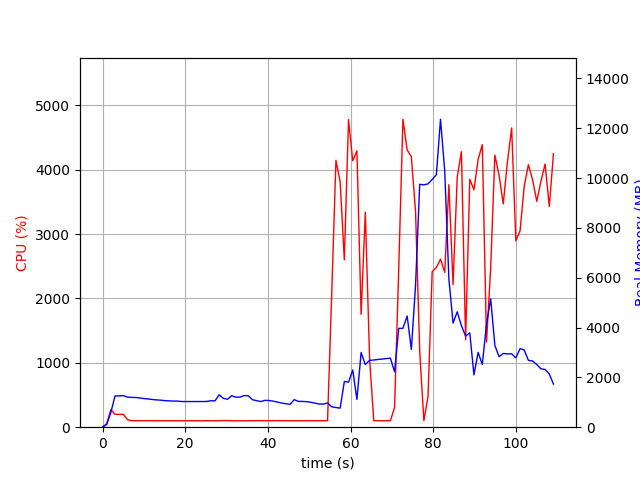

The file beside this chart, header and first rows:
elapsed_time, nproc, cpu, mem_real, mem_virtual
4.124641418457031e-05, 1, 0.0, 7.887, 3185
1.006, 1, 53.7, 112.1, 770.3
2.013, 1, 273.1, 593, 4756
3.02, 1, 199.6, 1254, 5418
4.027, 1, 199.7, 1256, 5418
5.033, 1, 199.7, 1268, 5446
6.04, 1, 116.2, 1209, 5446
7.047, 1, 102.3, 1195, 5446
8.055, 1, 100.3, 1192, 5446
9.061, 1, 101.3, 1174, 5446
10.07, 1, 101.4, 1148, 5446
11.07, 1, 100.4, 1133, 5446
12.08, 1, 101.4, 1111, 5446
13.09, 1, 99.2, 1096, 5446
14.1, 1, 100.2, 1086, 5446
15.1, 1, 100.2, 1066, 5446
16.11, 1, 100.2, 1057, 5446
17.12, 1, 100.1, 1048, 5446
18.13, 1, 100.1, 1048, 5446
19.14, 1, 100.1, 1030, 5446
20.15, 1, 99.1, 1030, 5446
21.15, 1, 100.2, 1030, 5446
22.16, 1, 100.2, 1030, 5446
23.17, 1, 100.1, 1030, 5446
24.18, 1, 99.2, 1030, 5446
25.19, 1, 101.1, 1034, 5446
26.2, 1, 100.2, 1061, 5446
27.2, 1, 99.1, 1056, 5446
28.21, 1, 100.1, 1302, 5614
29.22, 1, 104.1, 1158, 5614
30.23, 1, 102.0, 1122, 5614
31.24, 1, 100.1, 1265, 5614
32.25, 1, 99.0, 1203, 5614
33.26, 1, 100.2, 1209, 5614
34.27, 1, 100.2, 1271, 5614
35.28, 1, 100.2, 1263, 5614
36.29, 1, 101.0, 1102, 5614
37.29, 1, 102.1, 1064, 5614
38.3, 1, 101.0, 1029, 5614
39.31, 1, 100.1, 1078, 5614
40.32, 1, 101.1, 1072, 5614
41.33, 1, 102.2, 1043, 5614
42.34, 1, 101.1, 1009, 5614
43.35, 1, 100.1, 970.5, 5614
44.36, 1, 102.1, 940.8, 5614
45.36, 1, 100.2, 915.8, 5614
46.37, 1, 100.2, 1106, 5614
47.38, 1, 100.0, 1035, 5614
48.39, 1, 100.1, 1035, 5614
49.4, 1, 100.1, 1025, 5614
50.41, 1, 101.2, 1001, 5614
51.42, 1, 101.2, 966.1, 5614
52.42, 1, 101.2, 929.9, 5614
53.43, 1, 101.1, 928.4, 5614
54.44, 1, 100.1, 973.2, 5614
55.45, 1, 2081, 819.8, 5986
56.47, 1, 4145, 788.6, 5986
57.49, 1, 3812, 765.1, 6006
58.5, 1, 2599, 1834, 7850
59.52, 1, 4778, 1808, 7850
... 49 more rows
